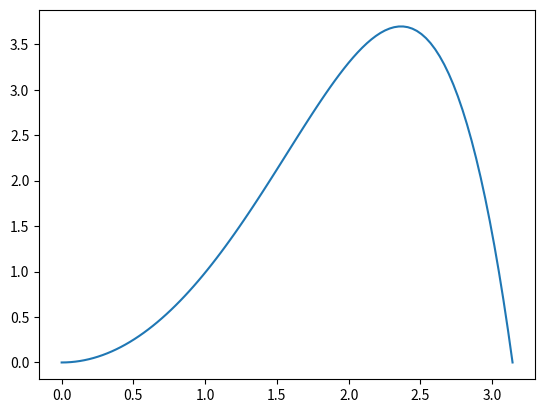

Reproduce this figure in Python.
# -*- coding: utf-8 -*-
"""
Created on Wed Jan  9 09:45:13 2019

@author: dboyce5
"""

from numpy import linspace, pi, sin, sinh
from matplotlib import pyplot

N=100 # the number of grid points
a=0
b=pi
x,h = linspace(a,b,N,retstep = True)

y=sin(x)*sinh(x)

pyplot.figure()
pyplot.plot(x,y)
pyplot.show()
